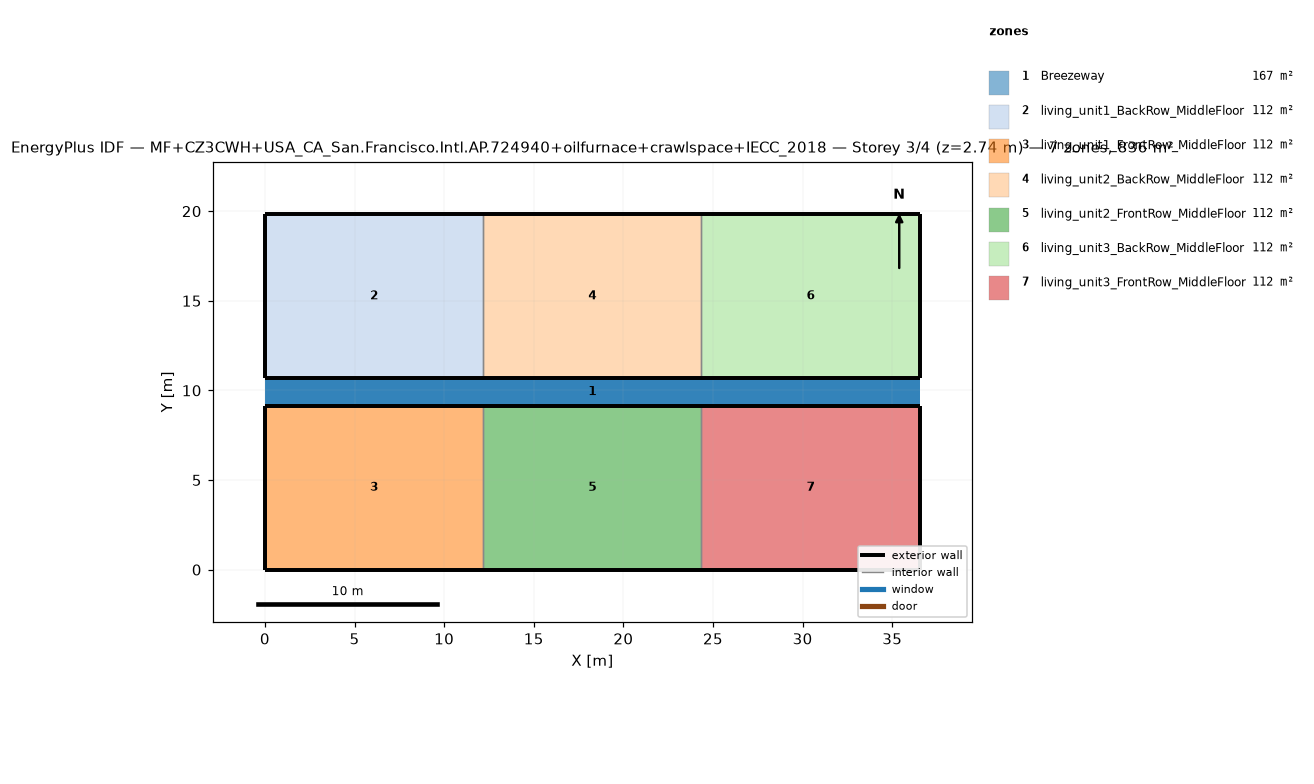
=== STOREY PLAN SPEC (per zone: floor XY polygon, exterior-wall plan segments, windows/doors) ===
zone 1: Breezeway  (167.0 m²)
  floor: (36.54, 9.16) (0.00, 9.16) (0.00, 10.68) (36.54, 10.68)
  floor: (36.54, 9.16) (0.00, 9.16) (0.00, 10.68) (36.54, 10.68)
  floor: (36.54, 9.16) (0.00, 9.16) (0.00, 10.68) (36.54, 10.68)
zone 2: living_unit1_BackRow_MiddleFloor  (111.5 m²)
  floor: (12.18, 10.68) (0.00, 10.68) (0.00, 19.84) (12.18, 19.84)
  exterior wall: (0.00, 10.68) – (12.18, 10.68)  [12.2 m]
  exterior wall: (12.18, 19.84) – (0.00, 19.84)  [12.2 m]
  exterior wall: (0.00, 19.84) – (0.00, 10.68)  [9.2 m]
  interior walls: 1
zone 3: living_unit1_FrontRow_MiddleFloor  (111.5 m²)
  floor: (12.18, 0.00) (0.00, 0.00) (0.00, 9.16) (12.18, 9.16)
  exterior wall: (0.00, 0.00) – (12.18, 0.00)  [12.2 m]
  exterior wall: (12.18, 9.16) – (0.00, 9.16)  [12.2 m]
  exterior wall: (0.00, 9.16) – (0.00, 0.00)  [9.2 m]
  interior walls: 1
zone 4: living_unit2_BackRow_MiddleFloor  (111.5 m²)
  floor: (24.36, 10.68) (12.18, 10.68) (12.18, 19.84) (24.36, 19.84)
  exterior wall: (12.18, 10.68) – (24.36, 10.68)  [12.2 m]
  exterior wall: (24.36, 19.84) – (12.18, 19.84)  [12.2 m]
  interior walls: 2
zone 5: living_unit2_FrontRow_MiddleFloor  (111.5 m²)
  floor: (24.36, 0.00) (12.18, 0.00) (12.18, 9.16) (24.36, 9.16)
  exterior wall: (12.18, 0.00) – (24.36, 0.00)  [12.2 m]
  exterior wall: (24.36, 9.16) – (12.18, 9.16)  [12.2 m]
  interior walls: 2
zone 6: living_unit3_BackRow_MiddleFloor  (111.5 m²)
  floor: (36.54, 10.68) (24.36, 10.68) (24.36, 19.84) (36.54, 19.84)
  exterior wall: (24.36, 10.68) – (36.54, 10.68)  [12.2 m]
  exterior wall: (36.54, 10.68) – (36.54, 19.84)  [9.2 m]
  exterior wall: (36.54, 19.84) – (24.36, 19.84)  [12.2 m]
  interior walls: 1
zone 7: living_unit3_FrontRow_MiddleFloor  (111.5 m²)
  floor: (36.54, 0.00) (24.36, 0.00) (24.36, 9.16) (36.54, 9.16)
  exterior wall: (24.36, 0.00) – (36.54, 0.00)  [12.2 m]
  exterior wall: (36.54, 0.00) – (36.54, 9.16)  [9.2 m]
  exterior wall: (36.54, 9.16) – (24.36, 9.16)  [12.2 m]
  interior walls: 1

=== DERIVED (storey summary) ===
Building: MF+CZ3CWH+USA_CA_San.Francisco.Intl.AP.724940+oilfurnace+crawlspace+IECC_2018
Storey: 3 of 4  (floor level z = 2.74 m)
Storey gross floor area: 836.2 m²
Zones on this storey: 7
  - Breezeway: floor 167.0 m²
  - living_unit1_BackRow_MiddleFloor: floor 111.5 m²; exterior wall 33.5 m (86.9 m²); WWR 0.0%
  - living_unit1_FrontRow_MiddleFloor: floor 111.5 m²; exterior wall 33.5 m (86.9 m²); WWR 0.0%
  - living_unit2_BackRow_MiddleFloor: floor 111.5 m²; exterior wall 24.4 m (63.1 m²); WWR 0.0%
  - living_unit2_FrontRow_MiddleFloor: floor 111.5 m²; exterior wall 24.4 m (63.1 m²); WWR 0.0%
  - living_unit3_BackRow_MiddleFloor: floor 111.5 m²; exterior wall 33.5 m (86.9 m²); WWR 0.0%
  - living_unit3_FrontRow_MiddleFloor: floor 111.5 m²; exterior wall 33.5 m (86.9 m²); WWR 0.0%
Zone adjacency (shared interzone walls):
  - living_unit1_BackRow_MiddleFloor ↔ living_unit2_BackRow_MiddleFloor
  - living_unit1_FrontRow_MiddleFloor ↔ living_unit2_FrontRow_MiddleFloor
  - living_unit2_BackRow_MiddleFloor ↔ living_unit3_BackRow_MiddleFloor
  - living_unit2_FrontRow_MiddleFloor ↔ living_unit3_FrontRow_MiddleFloor